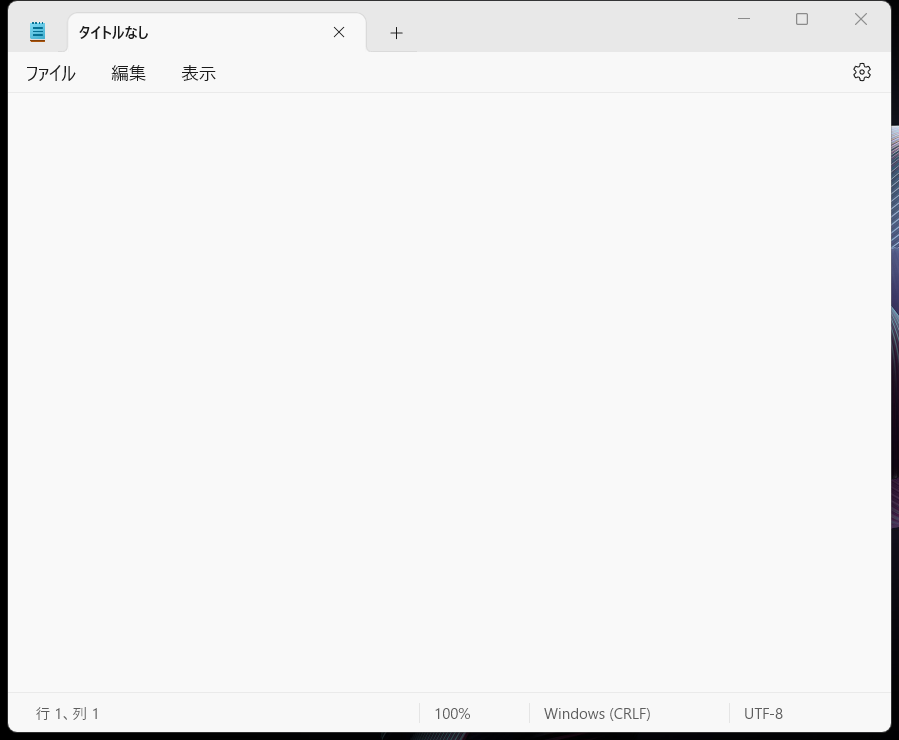
Task: 空のプロジェクト
Workflow: Main

Step 1: アプリケーションを使用: タイトルなし - メモ帳 in window 'タイトルなし - メモ帳' (notepad.exe)

Step 2: click (no picture)

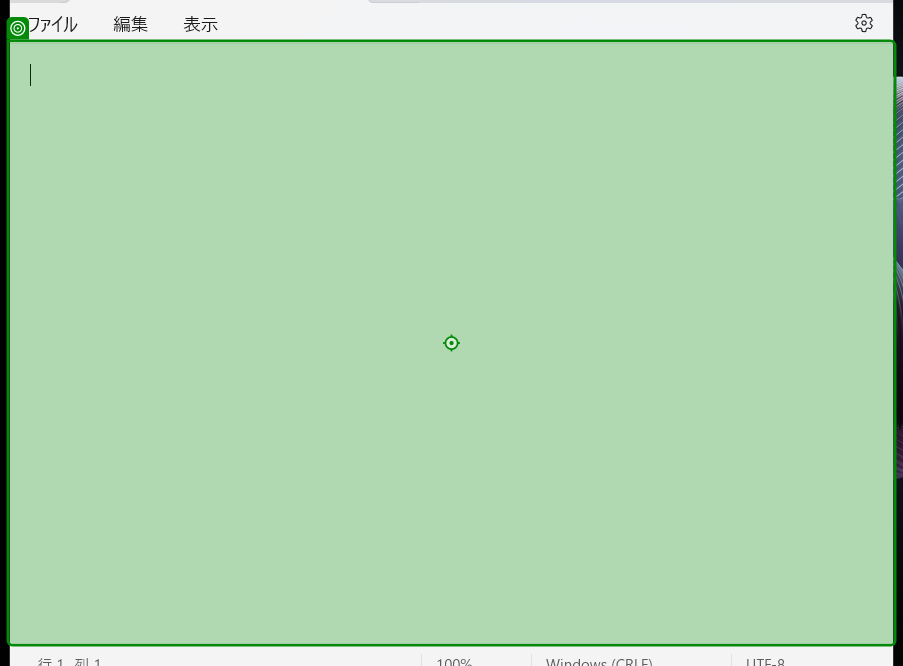
Step 3: type "MEMo"

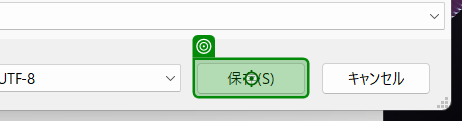
Step 4: click